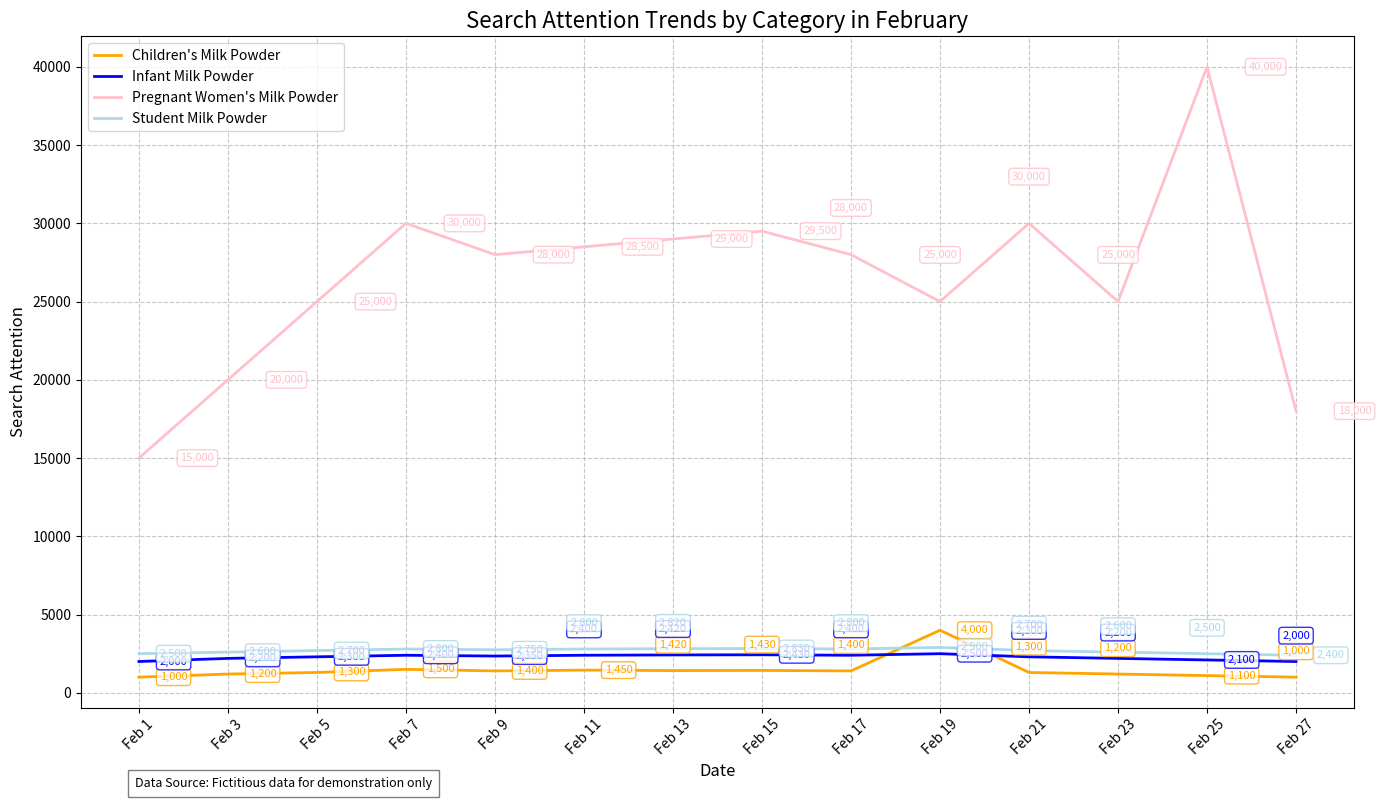

Python code for this plot:
import matplotlib.pyplot as plt
import numpy as np

# Dates (x-axis, converted to numbers for plotting, original dates will be shown)
dates = np.arange(1, 29, 2)
date_labels = ['Feb 1', 'Feb 3', 'Feb 5', 'Feb 7', 'Feb 9', 'Feb 11', 'Feb 13', 'Feb 15', 'Feb 17', 'Feb 19', 'Feb 21', 'Feb 23', 'Feb 25', 'Feb 27']

# Search attention of various types of milk powder (y-axis)
children_milk = [1000, 1200, 1300, 1500, 1400, 1450, 1420, 1430, 1400, 4000, 1300, 1200, 1100, 1000]
pregnant_milk = [15000, 20000, 25000, 30000, 28000, 28500, 29000, 29500, 28000, 25000, 30000, 25000, 40000, 18000]
infant_milk = [2000, 2200, 2300, 2400, 2350, 2400, 2420, 2430, 2400, 2500, 2300, 2200, 2100, 2000]
student_milk = [2500, 2600, 2700, 2800, 2750, 2800, 2820, 2830, 2800, 2900, 2700, 2600, 2500, 2400]

# Plotting
plt.figure(figsize=(14, 8))

# Draw line charts
children_line, = plt.plot(dates, children_milk, color='orange', label='Children\'s Milk Powder', linewidth=2)
infant_line, = plt.plot(dates, infant_milk, color='blue', label='Infant Milk Powder', linewidth=2)
pregnant_line, = plt.plot(dates, pregnant_milk, color='pink', label='Pregnant Women\'s Milk Powder', linewidth=2)
student_line, = plt.plot(dates, student_milk, color='lightblue', label='Student Milk Powder', linewidth=2)

# Set x-axis ticks and labels
plt.xticks(dates, date_labels, rotation=45)

# Set title and axis labels
plt.title('Search Attention Trends by Category in February', fontsize=16)
plt.xlabel('Date', fontsize=12)
plt.ylabel('Search Attention', fontsize=12)

# Add grid lines
plt.grid(True, linestyle='--', alpha=0.7)

# Add smart annotations to data points to avoid overlap
def add_smart_annotations(x, y, color, label, is_pregnant=False):
    """Add smart annotations to data points to avoid overlap"""
    # Collect all placed annotation positions
    placed_annotations = []

    for i, (date, value) in enumerate(zip(x, y)):
        # Format the value with thousands separators
        value_str = f"{value:,}"

        # Base offset
        base_offset = 15

        # Set a larger base offset for pregnant women's milk powder
        if is_pregnant:
            base_offset = 30

        # Check if it overlaps with existing annotations
        overlaps = True
        attempts = 0
        max_attempts = 8
        offset = base_offset

        while overlaps and attempts < max_attempts:
            # Try different angles and distances to place the annotation
            angle = (attempts % 4) * 90  # 0, 90, 180, 270 degrees
            distance = base_offset + (attempts // 4) * 10  # Increase distance every two attempts

            # Calculate the offset
            if angle == 0:  # Right
                xytext = (distance, 0)
                ha = 'left'
                va = 'center'
            elif angle == 90:  # Top
                xytext = (0, distance)
                ha = 'center'
                va = 'bottom'
            elif angle == 180:  # Left
                xytext = (-distance, 0)
                ha = 'right'
                va = 'center'
            else:  # Bottom
                xytext = (0, -distance)
                ha = 'center'
                va = 'top'

            # Check for overlap
            overlaps = False
            for (x_annot, y_annot) in placed_annotations:
                # Calculate the distance
                dist = np.sqrt((date - x_annot)**2 + (value - y_annot)**2)
                # Consider it overlapping if the distance is too close
                if dist < 30:  # The threshold can be adjusted
                    overlaps = True
                    break

            if not overlaps:
                # No overlap, record this position
                placed_annotations.append((date + xytext[0]/10, value + xytext[1]/10))
                break

            attempts += 1

        # If unable to find a non - overlapping position after multiple attempts, use the default position
        if overlaps:
            xytext = (0, base_offset)
            ha = 'center'
            va = 'bottom'

        # Add annotation
        plt.annotate(value_str,
                     (date, value),
                     textcoords="offset points",
                     xytext=xytext,
                     ha=ha,
                     va=va,
                     fontsize=8,
                     color=color,
                     bbox=dict(boxstyle="round,pad=0.3", fc="white", ec=color, alpha=0.8))


# Add smart annotations for various types of milk powder
add_smart_annotations(dates, children_milk, 'orange', 'Children\'s Milk Powder')
add_smart_annotations(dates, infant_milk, 'blue', 'Infant Milk Powder')
add_smart_annotations(dates, pregnant_milk, 'pink', 'Pregnant Women\'s Milk Powder', True)
add_smart_annotations(dates, student_milk, 'lightblue', 'Student Milk Powder')

# Add legend
plt.legend(fontsize=10, loc='upper left')

# Add data source description
plt.figtext(0.1, 0.01, 'Data Source: Fictitious data for demonstration only', ha="left", fontsize=9, bbox={"facecolor": "white", "alpha": 0.5, "pad": 5})

# Optimize layout
plt.tight_layout()

# Display the chart
plt.show()
